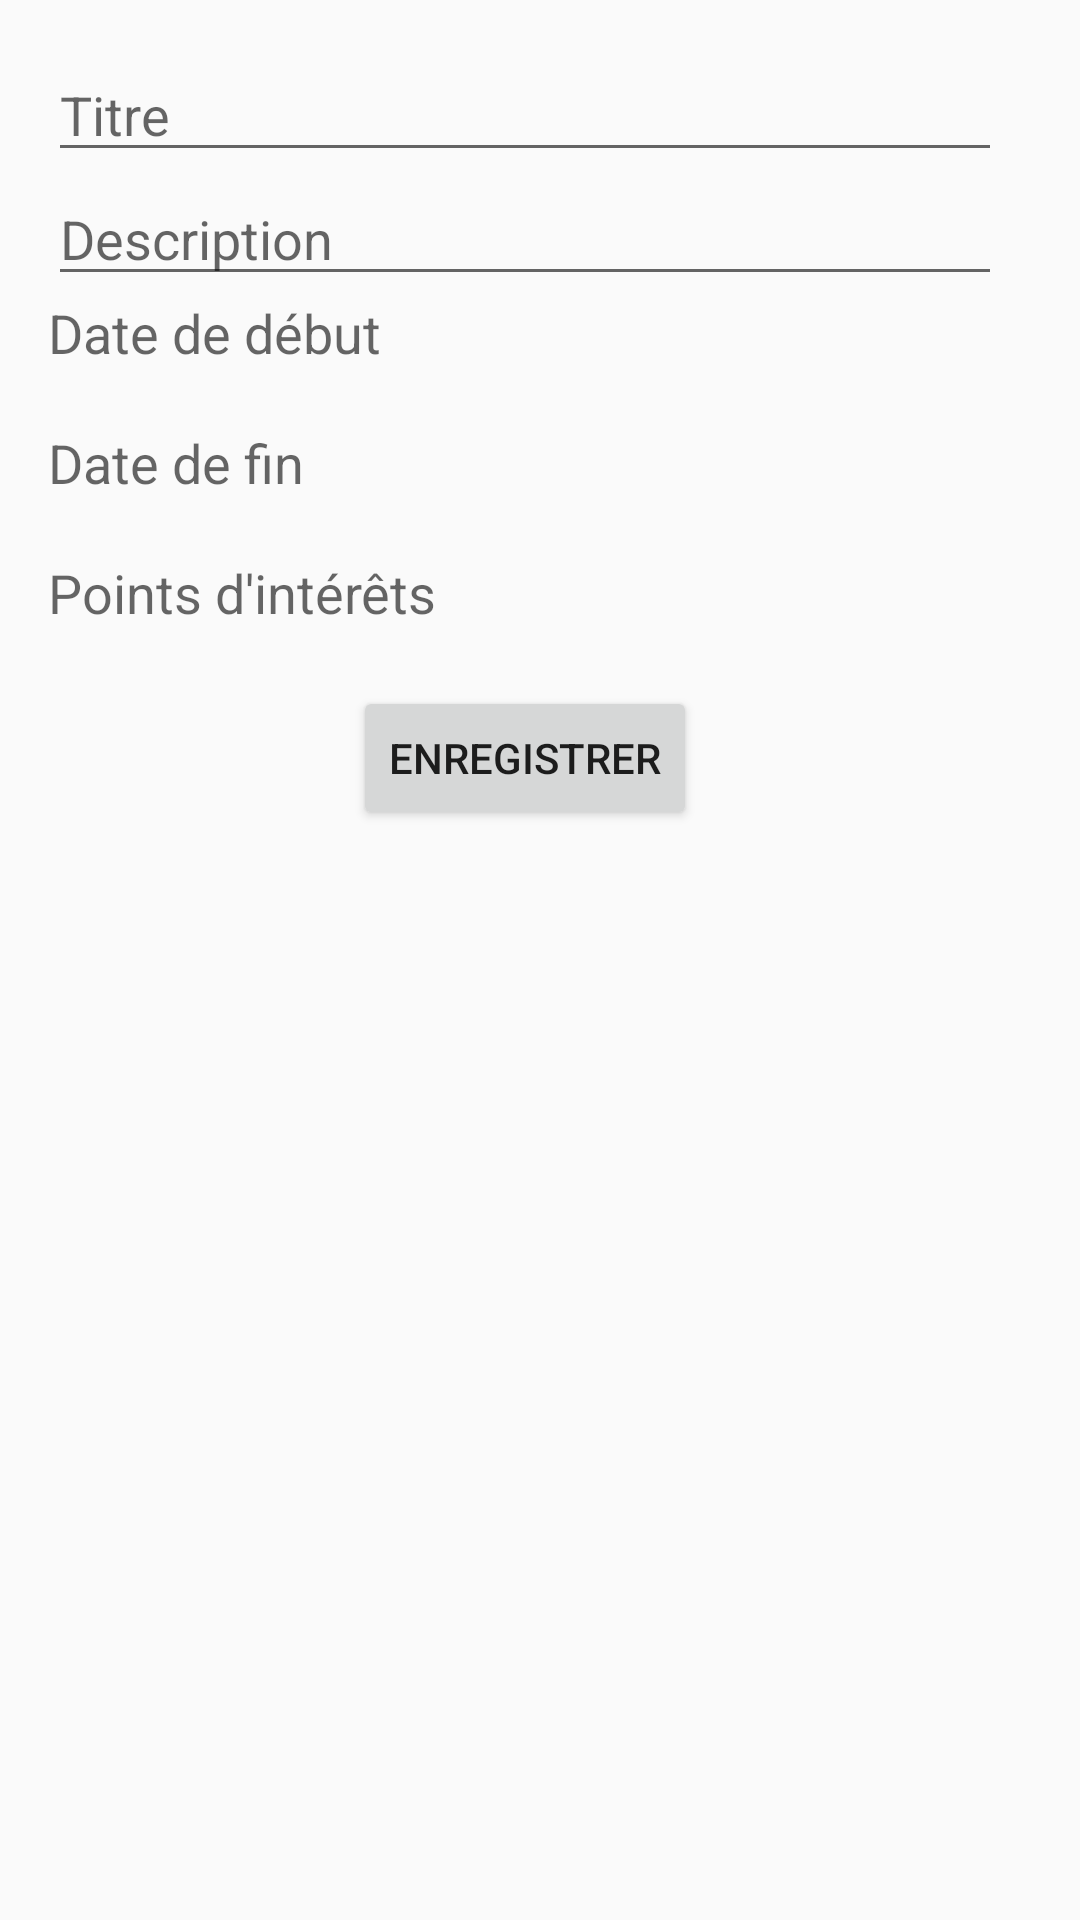

Write the Android layout XML for this screen, with the resource values it uses.
<!-- AndroidManifest.xml: application theme Theme.JARSpeed -->
<!-- res/layout/layout_edit_route.xml -->
<?xml version="1.0" encoding="utf-8"?>
<ScrollView xmlns:android="http://schemas.android.com/apk/res/android"
    android:layout_width="match_parent"
    android:layout_height="wrap_content">

    <LinearLayout
        android:layout_width="350dp"
        android:layout_height="wrap_content"
        android:orientation="vertical"
        android:padding="16dp">

        
        <EditText
            android:id="@+id/editTextTitle"
            android:layout_width="match_parent"
            android:layout_height="wrap_content"
            android:hint="@string/title"/>
        <EditText
            android:id="@+id/editTextDescription"
            android:layout_width="match_parent"
            android:layout_height="wrap_content"
            android:hint="@string/description"
            android:inputType="textMultiLine"/>

        
        <TextView
            android:layout_width="wrap_content"
            android:layout_height="wrap_content"
            android:text="@string/date_debut"
            android:textAppearance="@style/TextAppearance.AppCompat.Medium"/>
        <TextView
            android:id="@+id/textViewStartDate"
            android:layout_width="match_parent"
            android:layout_height="wrap_content"/>
        <TextView
            android:layout_width="wrap_content"
            android:layout_height="wrap_content"
            android:text="@string/date_fin"
            android:textAppearance="@style/TextAppearance.AppCompat.Medium"/>
        <TextView
            android:id="@+id/textViewEndDate"
            android:layout_width="match_parent"
            android:layout_height="wrap_content"/>

        
        <TextView
            android:layout_width="wrap_content"
            android:layout_height="wrap_content"
            android:text="@string/poi"
            android:textAppearance="@style/TextAppearance.AppCompat.Medium"/>
        <TextView
            android:id="@+id/textViewPointsOfInterest"
            android:layout_width="match_parent"
            android:layout_height="wrap_content"/>

        
        <Button
            android:id="@+id/buttonSave"
            android:layout_width="wrap_content"
            android:layout_height="wrap_content"
            android:text="@string/enregistrer"
            android:layout_gravity="center"/>

    </LinearLayout>
</ScrollView>
<!-- resources referenced by this layout -->
<resources>
  <string name="date_debut">Date de début</string>
  <string name="date_fin">Date de fin</string>
  <string name="description">Description</string>
  <string name="enregistrer">Enregistrer</string>
  <string name="poi">Points d\'intérêts</string>
  <string name="title">Titre</string>
  <style name="Theme.JARSpeed" parent="Base.Theme.JARSpeed" />
  <style name="Base.Theme.JARSpeed" parent="Theme.AppCompat.DayNight.NoActionBar">
          
          
      </style>
</resources>
